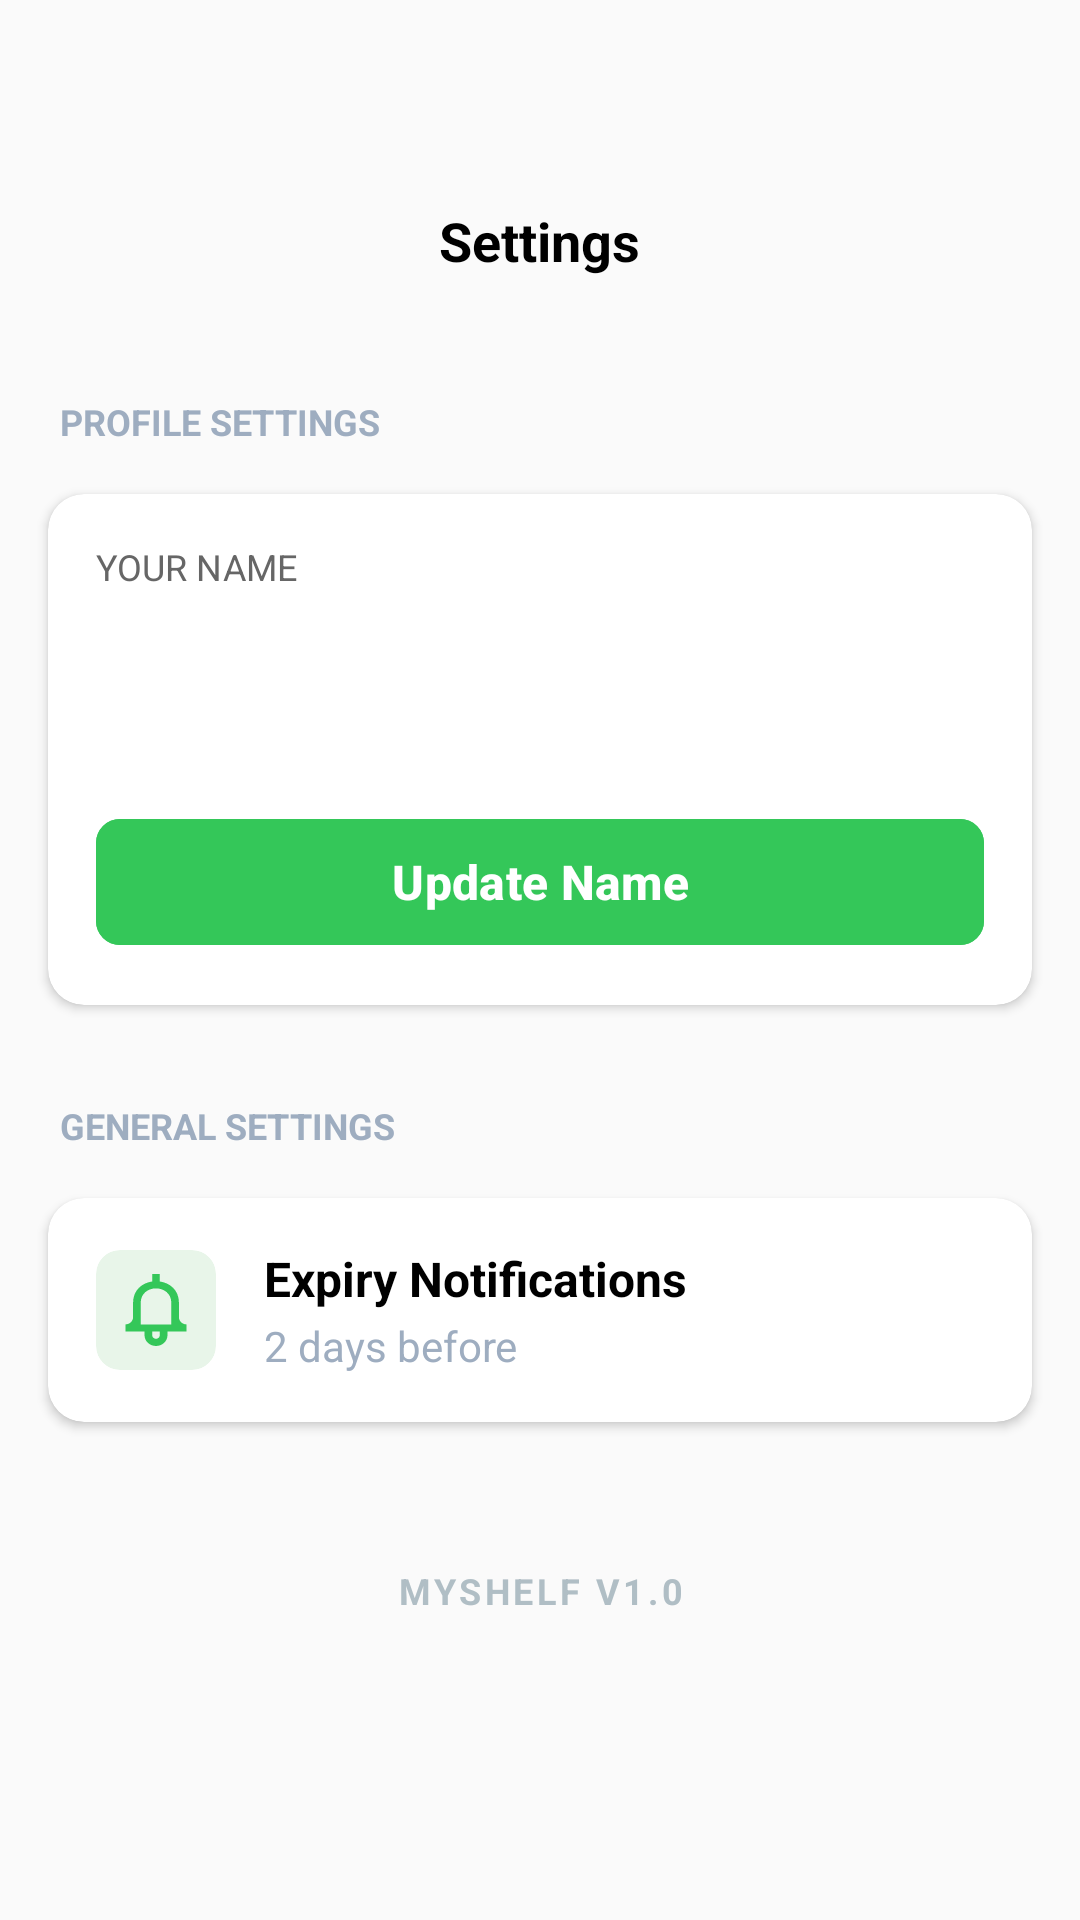

Layout XML and referenced resources for this Android screen:
<!-- AndroidManifest.xml: application theme Theme.MyShelf -->
<!-- res/layout/activity_settings.xml -->
<?xml version="1.0" encoding="utf-8"?>
<LinearLayout xmlns:android="http://schemas.android.com/apk/res/android"
    xmlns:app="http://schemas.android.com/apk/res-auto"
    android:layout_width="match_parent"
    android:layout_height="match_parent"
    android:background="#FAFAFA"
    android:orientation="vertical"
    android:paddingTop="48dp">

    <RelativeLayout
        android:layout_width="match_parent"
        android:layout_height="wrap_content"
        android:padding="20dp">

        <ImageView
            android:id="@+id/iv_back_settings"
            android:layout_width="24dp"
            android:layout_height="24dp"
            android:layout_centerVertical="true"
            android:src="@drawable/outline_arrow_back"
            app:tint="@color/text_black" />

        <TextView
            android:layout_width="wrap_content"
            android:layout_height="wrap_content"
            android:layout_centerInParent="true"
            android:text="Settings"
            android:textColor="@color/text_black"
            android:textSize="18sp"
            android:textStyle="bold" />
    </RelativeLayout>

    <TextView
        android:layout_width="wrap_content"
        android:layout_height="wrap_content"
        android:layout_marginStart="20dp"
        android:layout_marginTop="20dp"
        android:text="PROFILE SETTINGS"
        android:textColor="#9EADC0"
        android:textSize="12sp"
        android:textStyle="bold" />

    <androidx.cardview.widget.CardView
        android:layout_width="match_parent"
        android:layout_height="wrap_content"
        android:layout_margin="16dp"
        app:cardCornerRadius="12dp"
        app:cardElevation="2dp">

        <LinearLayout
            android:layout_width="match_parent"
            android:layout_height="wrap_content"
            android:orientation="vertical"
            android:padding="16dp">

            <TextView
                android:layout_width="wrap_content"
                android:layout_height="wrap_content"
                android:text="YOUR NAME"
                android:textColor="#666666"
                android:textSize="12sp" />

            <EditText
                android:id="@+id/et_user_name"
                android:layout_width="match_parent"
                android:layout_height="48dp"
                android:layout_marginTop="8dp"
                android:background="@drawable/background_edittext"
                android:paddingStart="12dp"
                android:textColor="@color/text_black"
                android:textSize="16sp" />

            <com.google.android.material.button.MaterialButton
                android:id="@+id/btn_update_name"
                android:layout_width="match_parent"
                android:layout_height="50dp"
                android:layout_marginTop="16dp"
                android:backgroundTint="@color/primary_green"
                android:text="Update Name"
                android:textAllCaps="false"
                android:textSize="16sp"
                android:textStyle="bold"
                app:cornerRadius="8dp" />
        </LinearLayout>
    </androidx.cardview.widget.CardView>

    <TextView
        android:layout_width="wrap_content"
        android:layout_height="wrap_content"
        android:layout_marginStart="20dp"
        android:layout_marginTop="16dp"
        android:text="GENERAL SETTINGS"
        android:textColor="#9EADC0"
        android:textSize="12sp"
        android:textStyle="bold" />

    <androidx.cardview.widget.CardView
        android:id="@+id/cv_notifications"
        android:layout_width="match_parent"
        android:layout_height="wrap_content"
        android:layout_margin="16dp"
        android:clickable="true"
        android:foreground="?android:attr/selectableItemBackground"
        app:cardCornerRadius="12dp"
        app:cardElevation="2dp">

        <RelativeLayout
            android:layout_width="match_parent"
            android:layout_height="wrap_content"
            android:padding="16dp">

            <androidx.cardview.widget.CardView
                android:id="@+id/icon_bg"
                android:layout_width="40dp"
                android:layout_height="40dp"
                android:layout_centerVertical="true"
                app:cardBackgroundColor="#E8F5E9"
                app:cardCornerRadius="8dp"
                app:cardElevation="0dp">

                <ImageView
                    android:layout_width="24dp"
                    android:layout_height="24dp"
                    android:layout_gravity="center"
                    android:src="@drawable/ic_notification"
                    app:tint="@color/primary_green" />
            </androidx.cardview.widget.CardView>

            <LinearLayout
                android:layout_width="wrap_content"
                android:layout_height="wrap_content"
                android:layout_centerVertical="true"
                android:layout_marginStart="16dp"
                android:layout_toEndOf="@id/icon_bg"
                android:orientation="vertical">

                <TextView
                    android:layout_width="wrap_content"
                    android:layout_height="wrap_content"
                    android:text="Expiry Notifications"
                    android:textColor="@color/text_black"
                    android:textSize="16sp"
                    android:textStyle="bold" />

                <TextView
                    android:id="@+id/tv_notification_status"
                    android:layout_width="wrap_content"
                    android:layout_height="wrap_content"
                    android:layout_marginTop="2dp"
                    android:text="2 days before"
                    android:textColor="#9EADC0"
                    android:textSize="14sp" />
            </LinearLayout>

            <ImageView
                android:layout_width="20dp"
                android:layout_height="20dp"
                android:layout_alignParentEnd="true"
                android:layout_centerVertical="true"
                android:src="@drawable/outline_arrow_back"
                android:rotation="180"
                app:tint="#9EADC0" />
        </RelativeLayout>
    </androidx.cardview.widget.CardView>

    <TextView
        android:layout_width="match_parent"
        android:layout_height="wrap_content"
        android:layout_marginTop="32dp"
        android:text="MYSHELF V1.0"
        android:textAlignment="center"
        android:textColor="#B0BEC5"
        android:textSize="12sp"
        android:textStyle="bold"
        android:letterSpacing="0.1"/>

</LinearLayout>
<!-- resources referenced by this layout -->
<resources>
  <color name="primary_green">#34C759</color>
  <color name="text_black">#000000</color>
  <!-- drawable ic_notification (drawable) -->
  <vector xmlns:android="http://schemas.android.com/apk/res/android"
      android:width="800dp"
      android:height="800dp"
      android:viewportWidth="20"
      android:viewportHeight="20">
    <path
        android:pathData="M14.25,14L5.75,14L5.75,8C5.75,5.334 7.875,4 9.999,4L10.001,4C12.125,4 14.25,5.334 14.25,8L14.25,14ZM11.063,17C11.063,17.552 10.587,18 10,18C9.413,18 8.938,17.552 8.938,17L8.938,16L11.063,16L11.063,17ZM16.375,12L16.375,8C16.375,4.447 13.859,2.475 11.063,2.079L11.063,0L8.938,0L8.938,2.079C6.141,2.475 3.625,4.447 3.625,8L3.625,12C3.625,13.105 2.674,14 1.5,14L1.5,16L6.813,16L6.813,17C6.813,18.657 8.239,20 10,20C11.761,20 13.188,18.657 13.188,17L13.188,16L18.5,16L18.5,14C17.326,14 16.375,13.105 16.375,12L16.375,12Z"
        android:strokeWidth="1"
        android:fillColor="#000000"
        android:fillType="evenOdd"
        android:strokeColor="#00000000"/>
  </vector>
  <style name="Theme.MyShelf" parent="Base.Theme.MyShelf" />
  <style name="Base.Theme.MyShelf" parent="Theme.Material3.DayNight.NoActionBar">
          
          
      </style>
</resources>
